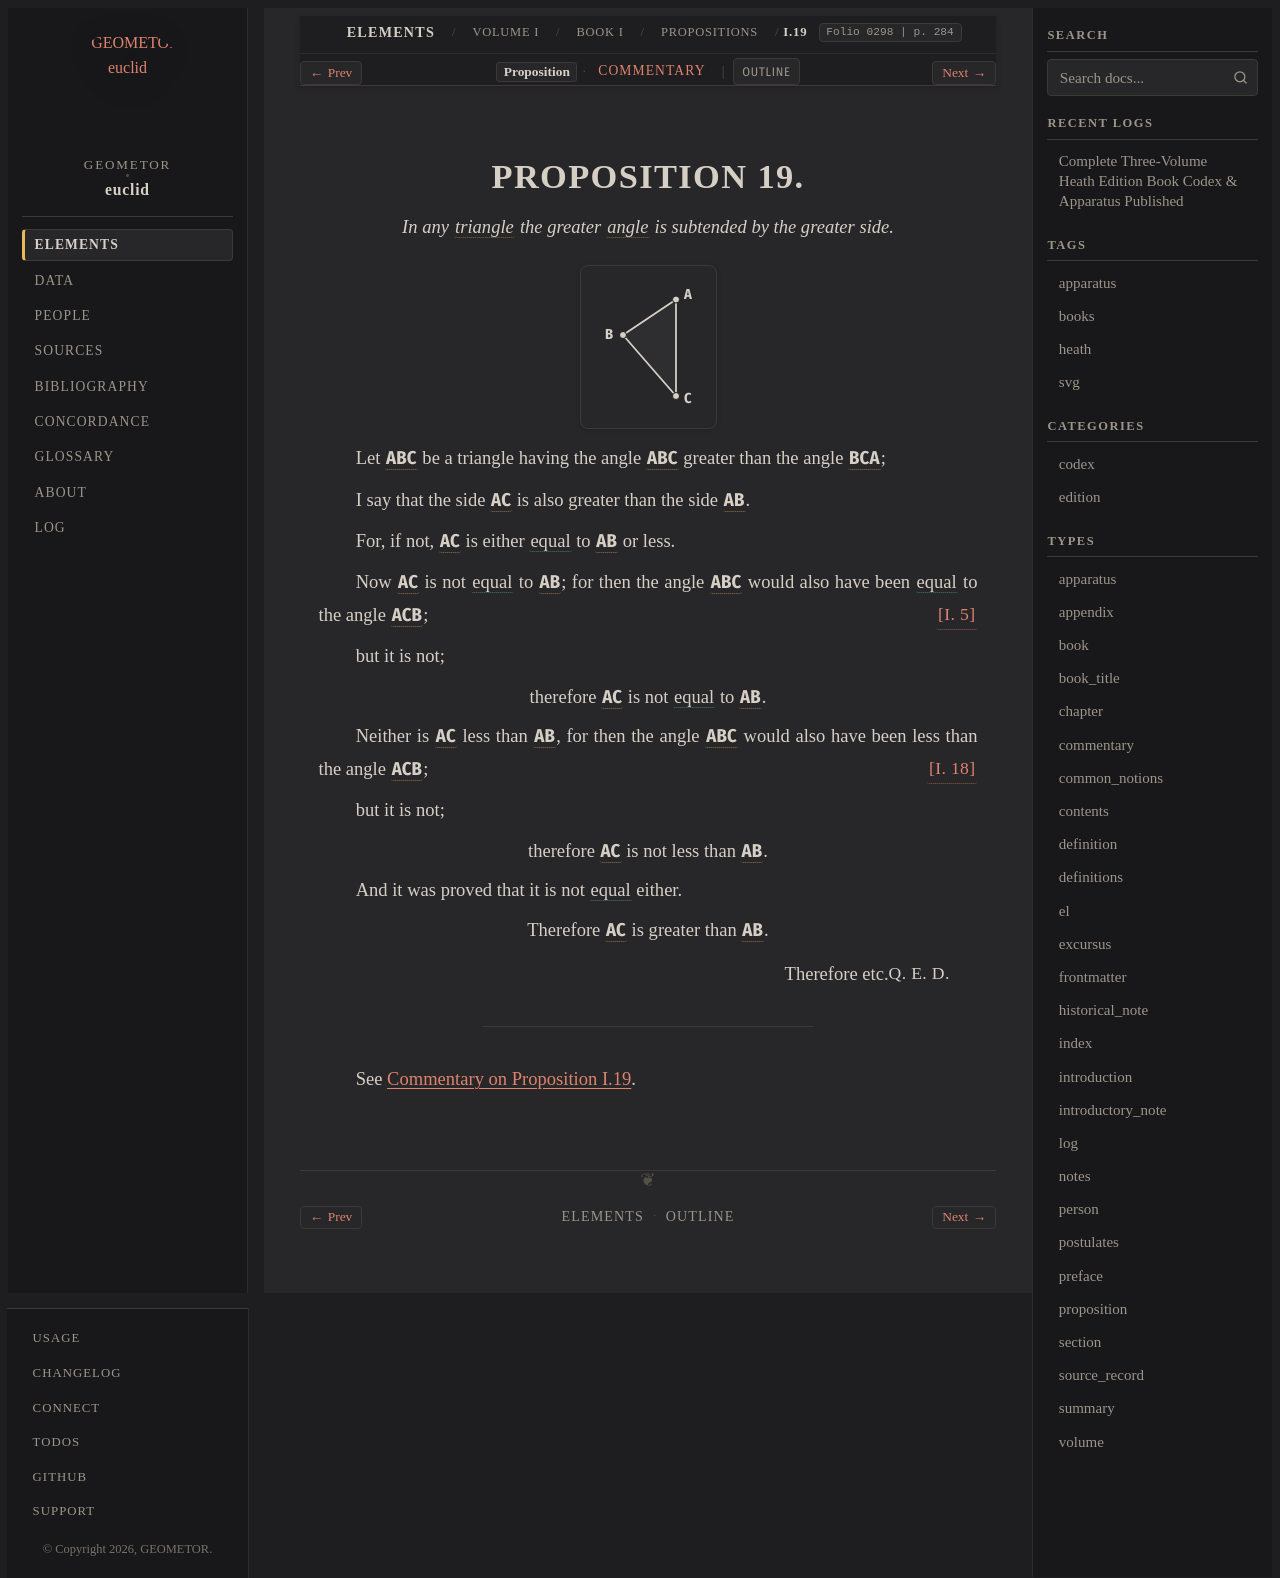

repository: geometor/euclid · page: heath/volume_I/book_i/propositions/19/index.html · generator: sphinx

:canonical_id: I.19
:volume: I
:book: I
:proposition: 19
:type: proposition
:title: Proposition I.19
:folios: 0298
:folio: 0298
:page: 284
:pages: 284
:dependencies: I.def.8, I.def.19, I.5, I.18

.. _I.19:

.. folio:: 0298
   :page: 284

PROPOSITION 19.
===============

.. enunciation::

   In any :term:`triangle <trilateral>` the greater :term:`angle <plane-angle>` is subtended by the greater side.

.. picture:: 0298.g1.svg
   :alt: Proposition 19 figure

Let :g:`ABC <0298.g1:< A B C >>` be a triangle having the angle :g:`ABC <0298.g1:< A B C )>` greater than the angle :g:`BCA <0298.g1:< B C A )>`;

I say that the side :g:`AC <0298.g1:/ A C />` is also greater than the side :g:`AB <0298.g1:/ A B />`.

For, if not, :g:`AC <0298.g1:/ A C />` is either :eq:`equal <0298.g1:/ A C / = 0298.g1:/ A B />` to :g:`AB <0298.g1:/ A B />` or less.

Now :g:`AC <0298.g1:/ A C />` is not :eq:`equal <0298.g1:/ A C / = 0298.g1:/ A B />` to :g:`AB <0298.g1:/ A B />`; for then the angle :g:`ABC <0298.g1:< A B C )>` would also have been :eq:`equal <0298.g1:< A B C ) = 0298.g1:< A C B )>` to the angle :g:`ACB <0298.g1:< A C B )>`; :just:`[I. 5] <I.5>`

but it is not;

.. assertion::

   therefore :g:`AC <0298.g1:/ A C />` is not :eq:`equal <0298.g1:/ A C / = 0298.g1:/ A B />` to :g:`AB <0298.g1:/ A B />`.

Neither is :g:`AC <0298.g1:/ A C />` less than :g:`AB <0298.g1:/ A B />`, for then the angle :g:`ABC <0298.g1:< A B C )>` would also have been less than the angle :g:`ACB <0298.g1:< A C B )>`; :just:`[I. 18] <I.18>`

but it is not;

.. assertion::

   therefore :g:`AC <0298.g1:/ A C />` is not less than :g:`AB <0298.g1:/ A B />`.

And it was proved that it is not :eq:`equal <0298.g1:/ A C / = 0298.g1:/ A B />` either.

.. assertion::

   Therefore :g:`AC <0298.g1:/ A C />` is greater than :g:`AB <0298.g1:/ A B />`.

.. qed::

   Therefore etc. :just:`Q. E. D.`

----

See :ref:`Commentary on Proposition I.19 <I.19.commentary>`.

.. toctree::
   :hidden:

   commentary
